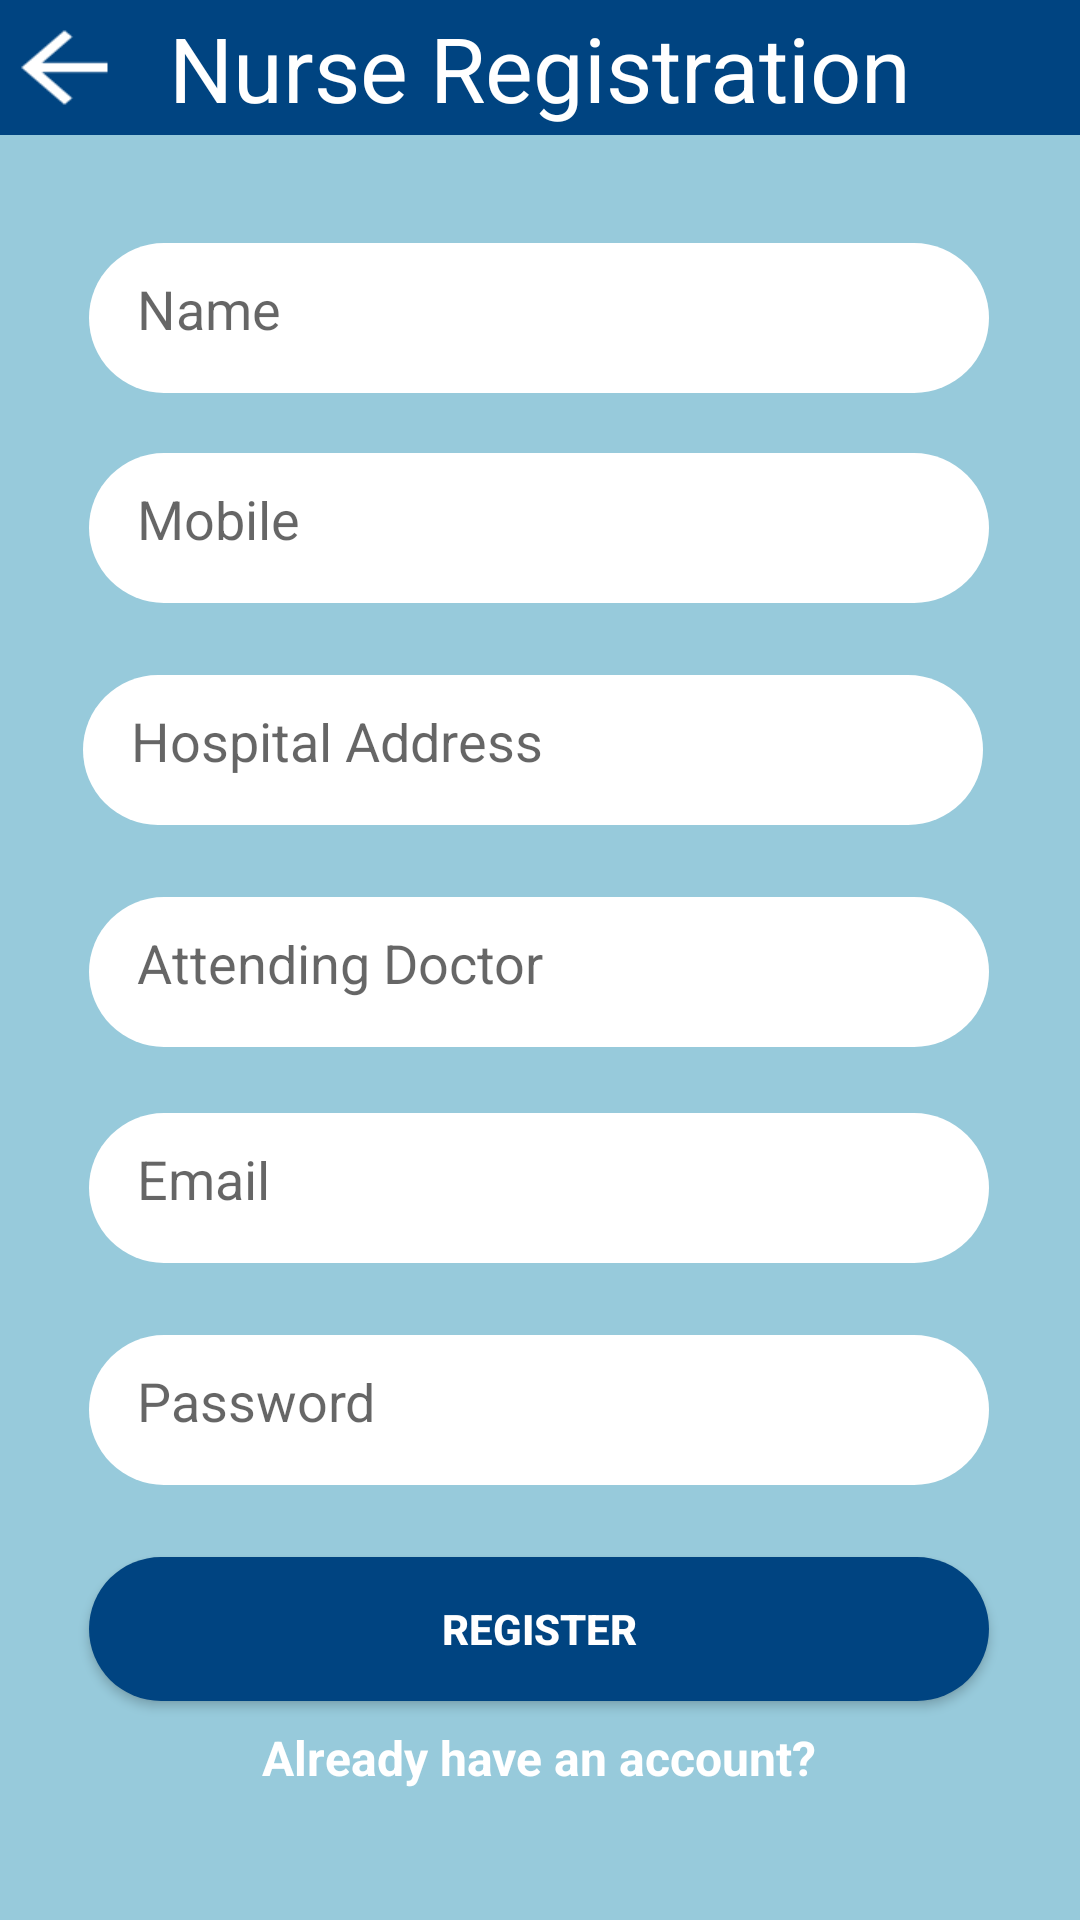

Layout XML and referenced resources for this Android screen:
<!-- AndroidManifest.xml: application theme AppTheme -->
<!-- res/layout/activity_nurse.xml -->
<?xml version="1.0" encoding="utf-8"?>
<android.support.constraint.ConstraintLayout
        xmlns:android="http://schemas.android.com/apk/res/android"
        xmlns:tools="http://schemas.android.com/tools"
        xmlns:app="http://schemas.android.com/apk/res-auto"
        android:layout_width="match_parent"
        android:layout_height="match_parent"
        tools:context=".NurseActivity" android:background="@drawable/bc">

    <EditText
            android:layout_width="300dp"
            android:layout_height="50dp"
            android:inputType="textEmailAddress"
            android:ems="10"
            android:id="@+id/email_edittext_register"
            android:background="@drawable/rounded_edittext_register_login" android:hint="Email"
            android:singleLine="true" android:selectAllOnFocus="false" app:layout_constraintStart_toStartOf="parent"
            app:layout_constraintEnd_toEndOf="parent"
            android:padding="16dp"
            android:layout_marginTop="96dp" app:layout_constraintTop_toBottomOf="@+id/address_edittext_register"
            app:layout_constraintHorizontal_bias="0.495"/>
    <EditText
            android:layout_width="300dp"
            android:layout_height="50dp"
            android:inputType="textPassword"
            android:ems="10"
            android:id="@+id/password_edittext_register"
            android:background="@drawable/rounded_edittext_register_login" android:hint="Password"
            android:layout_marginTop="24dp"
            app:layout_constraintTop_toBottomOf="@+id/email_edittext_register"
            android:padding="16dp"
            app:layout_constraintEnd_toEndOf="@+id/email_edittext_register"
            app:layout_constraintStart_toStartOf="@+id/email_edittext_register"
            app:layout_constraintHorizontal_bias="0.0"/>
    <Button
            android:text="Register"
            android:layout_width="300dp"
            android:layout_height="wrap_content"
            android:id="@+id/register_button_register"
            android:background="@drawable/rounded_button"
            android:textColor="@android:color/white"
            android:textStyle="bold"
            app:layout_constraintEnd_toEndOf="@+id/password_edittext_register"
            app:layout_constraintStart_toStartOf="@+id/password_edittext_register" android:layout_marginTop="24dp"
            app:layout_constraintTop_toBottomOf="@+id/password_edittext_register"
            app:layout_constraintHorizontal_bias="0.0"/>
    <TextView
            android:text="Already have an account?"
            android:layout_width="wrap_content"
            android:layout_height="wrap_content"
            android:id="@+id/already_have_account_text_view" android:layout_marginTop="8dp"
            app:layout_constraintTop_toBottomOf="@+id/register_button_register"
            app:layout_constraintStart_toStartOf="@+id/register_button_register"
            android:textColor="@android:color/white"
            android:textStyle="bold"
            android:textSize="16sp"
            app:layout_constraintEnd_toEndOf="@+id/register_button_register"/>
    <EditText
            android:layout_width="300dp"
            android:layout_height="50dp"
            android:inputType="phone"
            android:ems="10"
            android:padding="16dp"
            android:id="@+id/mobile_edittext_register"
            app:layout_constraintStart_toStartOf="parent"
            app:layout_constraintEnd_toEndOf="parent"
            android:background="@drawable/rounded_edittext_register_login" android:hint="Mobile"
            android:layout_marginTop="20dp"
            app:layout_constraintTop_toBottomOf="@+id/name_edittext_register"
            app:layout_constraintHorizontal_bias="0.495"/>
    <EditText
            android:layout_width="300dp"
            android:layout_height="50dp"
            android:inputType="textPersonName"
            android:hint="Name"
            android:padding="16dp"
            android:ems="10"
            android:id="@+id/name_edittext_register"
            android:background="@drawable/rounded_edittext_register_login" android:layout_marginStart="8dp"
            app:layout_constraintStart_toStartOf="parent" android:layout_marginLeft="8dp" android:layout_marginEnd="8dp"
            app:layout_constraintEnd_toEndOf="parent" android:layout_marginRight="8dp"
            app:layout_constraintHorizontal_bias="0.494" android:layout_marginTop="36dp"
            app:layout_constraintTop_toBottomOf="@+id/textView13"/>
    <EditText
            android:layout_width="300dp"
            android:layout_height="50dp"
            android:ems="10"
            android:padding="16dp"
            android:id="@+id/address_edittext_register" android:layout_marginTop="24dp"
            app:layout_constraintTop_toBottomOf="@+id/mobile_edittext_register" android:layout_marginBottom="9dp"
            app:layout_constraintBottom_toTopOf="@+id/email_edittext_register" android:layout_marginEnd="8dp"
            app:layout_constraintEnd_toEndOf="parent" android:layout_marginRight="8dp"
            app:layout_constraintStart_toStartOf="parent"
            android:hint="Hospital Address"
            android:background="@drawable/rounded_edittext_register_login" android:inputType="textPostalAddress"
            app:layout_constraintHorizontal_bias="0.533"/>
    <EditText
            android:layout_width="300dp"
            android:layout_height="50dp"
            android:padding="16dp"
            android:inputType="textPersonName"

            android:ems="10"
            android:id="@+id/attending_edittext_register"
            android:background="@drawable/rounded_edittext_register_login" android:hint="Attending Doctor"
            android:layout_marginEnd="8dp"
            app:layout_constraintEnd_toEndOf="parent" android:layout_marginRight="8dp" android:layout_marginStart="8dp"
            app:layout_constraintStart_toStartOf="parent" android:layout_marginLeft="8dp"
            android:layout_marginTop="24dp"
            app:layout_constraintTop_toBottomOf="@+id/address_edittext_register"
            app:layout_constraintHorizontal_bias="0.494" tools:layout_width="300dp"/>
    <TextView
            android:background="@drawable/ll"
            android:layout_width="match_parent"
            android:text="Nurse Registration"
            android:textSize="30dp"
            android:textColor="#FFFFFF"
            android:gravity="center"
            android:layout_height="45dp"
            android:id="@+id/textView13"
            app:layout_constraintStart_toStartOf="parent"
            app:layout_constraintTop_toTopOf="parent"
            app:layout_constraintEnd_toEndOf="parent"
            app:layout_constraintHorizontal_bias="0.0"/>
    <TextView
            android:background="@drawable/back"
            android:layout_width="43dp"
            android:layout_height="37dp"
            android:id="@+id/textView16" app:layout_constraintEnd_toEndOf="parent" android:layout_marginEnd="8dp"
            android:layout_marginRight="8dp" app:layout_constraintStart_toStartOf="parent"
            app:layout_constraintHorizontal_bias="0.0"
            android:layout_marginTop="4dp" app:layout_constraintTop_toTopOf="parent"/>
</android.support.constraint.ConstraintLayout>
<!-- resources referenced by this layout -->
<resources>
  <!-- drawable back: png bitmap (drawable, 427 bytes) -->
  <!-- drawable bc: png bitmap (drawable, 12497 bytes) -->
  <!-- drawable ll: png bitmap (drawable, 1307 bytes) -->
  <!-- drawable rounded_button (drawable) -->
  <?xml version="1.0" encoding="utf-8"?>
  <shape xmlns:android="http://schemas.android.com/apk/res/android">
  
       <solid android:color="#004481"/>
       <corners android:radius="25dp"/>
  </shape>
  <!-- drawable rounded_edittext_register_login (drawable) -->
  <?xml version="1.0" encoding="utf-8"?>
  <shape xmlns:android="http://schemas.android.com/apk/res/android">
  
      <solid android:color="@android:color/white"/>
       <corners android:radius="25dp"/>
  
  </shape>
  <style name="AppTheme" parent="Theme.AppCompat.Light.NoActionBar">
          
          <item name="colorPrimary">#2196F3</item>
          <item name="colorPrimaryDark">#1976D2</item>
          <item name="colorAccent">@color/colorAccent</item>
          <item name="backgroundcolor">#fcfcfc</item>
          <item name="cardbackground">#ffffff</item>
          <item name="textcolor">#808080</item>
          <item name="tintcolor">#000000</item>
          <item name="buttoncolor">#2196F3</item>
      </style>
  <!-- not gathered from this repository: default colours our renderer supplied (Android Studio template values) -->
  <color name="colorAccent">#FF03DAC5</color>
</resources>
